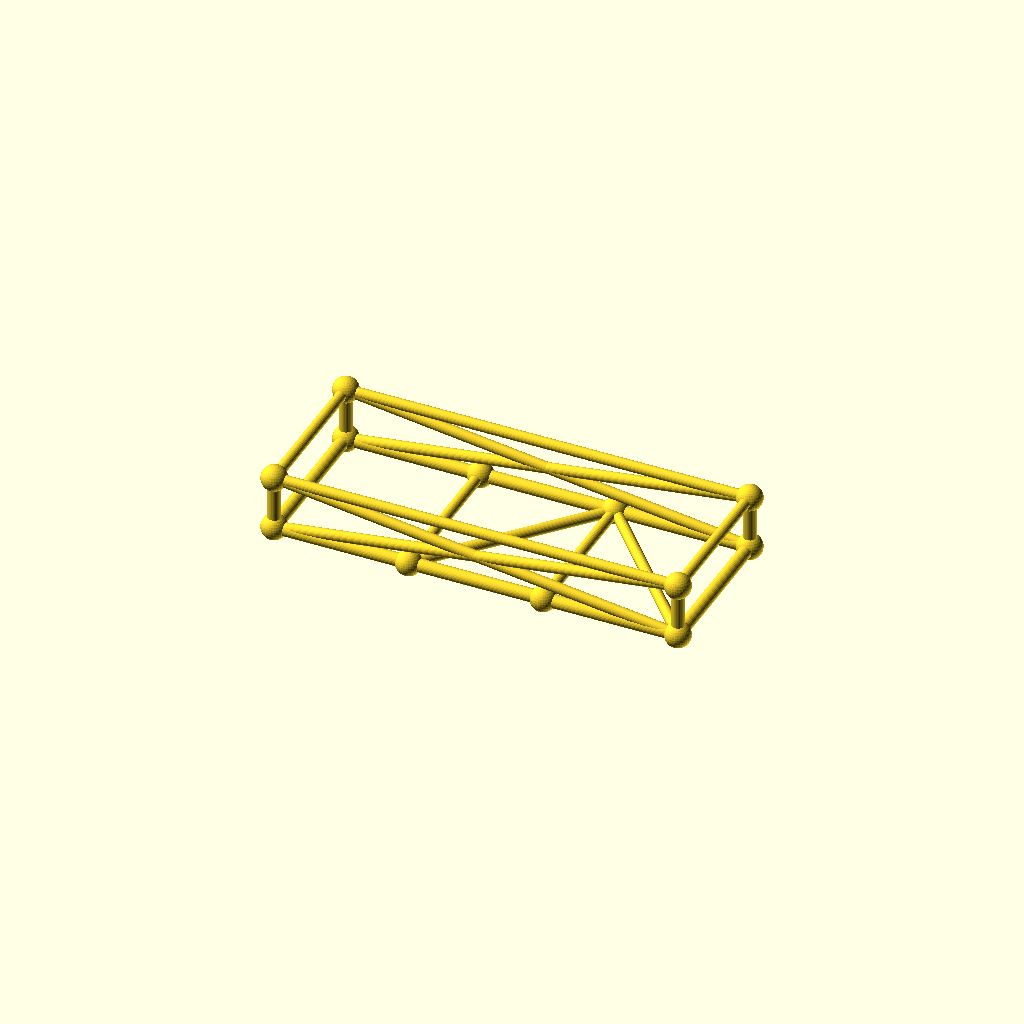
Cell 1 — every parameter at its default value.
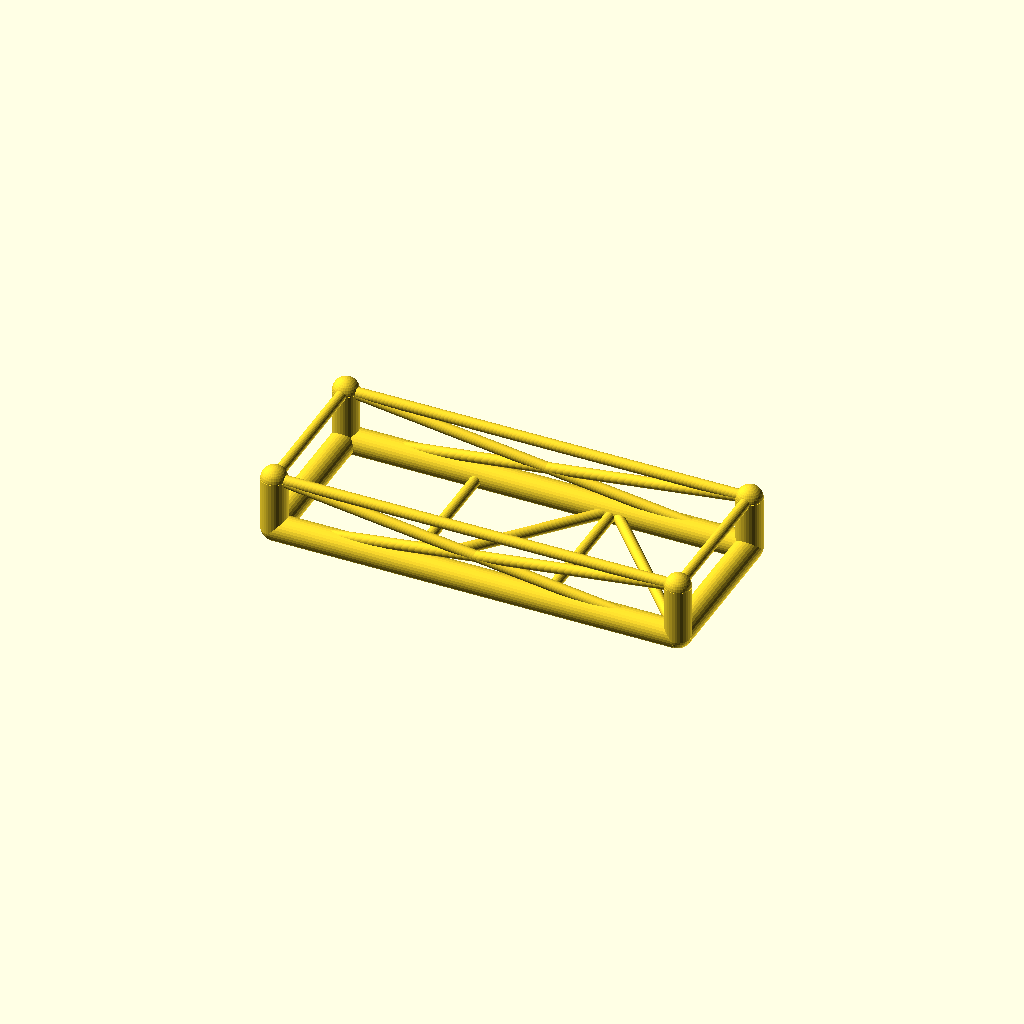
Cell 2: chord_r = 6.8 (everything else at default).
All cells are drawn from one camera (rotation 55°, 0°, 25°, orthographic, colour scheme Cornfield), so only the parameter changes between them.
The OpenSCAD source (optional_data/data/gen3/chassisframes/part_0054.scad):
$fn = 32;

// ----------------------------------------------------------------------
// Chassis frame: 210 x 80 mm, 28 mm tall, 2 cross members
// ----------------------------------------------------------------------

// --- parameters (mm) ---
frame_l = 210;            // frame length, X
frame_w = 80;             // frame width, Y
frame_h = 28;             // frame height, Z
crossings = 2;            // number of cross members
chord_r = 3.4;            // main tube radius
diag_r = 2.8;             // brace radius
joint_r = 6.61;           // joint ball radius

cross_x = [-35, 35];
floor_nodes = [[-35, -40, 0], [35, 40, 0]];
bottom = [[-105, -40, 0], [105, -40, 0], [105, 40, 0], [-105, 40, 0]];
top = [[-105, -40, 28], [105, -40, 28], [105, 40, 28], [-105, 40, 28]];

module member(a, b, r) {
  /* rod: cylinder from joint a to joint b */
  d = b - a;
  length = norm(d);
  translate(a) rotate([0, acos(d[2] / length), atan2(d[1], d[0])])
    cylinder(h = length, r = r);
}

module joint(p, r) {
  /* ball at the joint centre */
  translate(p) sphere(r = r);
}

/* bottom rails, one member per side */
member(bottom[0], bottom[1], chord_r);
member(bottom[1], bottom[2], chord_r);
member(bottom[2], bottom[3], chord_r);
member(bottom[3], bottom[0], chord_r);
/* cross members */
for (i = [0 : crossings - 1]) {
  member([cross_x[i], -frame_w / 2, 0], [cross_x[i], frame_w / 2, 0], diag_r);
}
/* floor zig-zag brace between the cross member ends */
member(bottom[0], floor_nodes[0], diag_r);
for (i = [0 : crossings - 2]) member(floor_nodes[i], floor_nodes[i + 1], diag_r);
member(floor_nodes[crossings - 1], bottom[1], diag_r);
/* corner posts and top ring */
for (c = [0 : 3]) member(bottom[c], top[c], chord_r);
member(top[0], top[1], diag_r);
member(top[1], top[2], diag_r);
member(top[2], top[3], diag_r);
member(top[3], top[0], diag_r);
/* face crosses on the two long sides */
member(bottom[0], top[1], diag_r);
member(top[0], bottom[1], diag_r);
member(bottom[3], top[2], diag_r);
member(top[3], bottom[2], diag_r);
/* joint balls */
for (c = [0 : 3]) joint(bottom[c], joint_r);
for (c = [0 : 3]) joint(top[c], joint_r);
for (i = [0 : crossings - 1]) joint([cross_x[i], -frame_w / 2, 0], joint_r);
for (i = [0 : crossings - 1]) joint([cross_x[i], frame_w / 2, 0], joint_r);
Parameter table extracted from the source (name, type, default, range or options):
frame_l: number, default 210
frame_w: number, default 80
frame_h: number, default 28
crossings: number, default 2
chord_r: number, default 3.4
diag_r: number, default 2.8
joint_r: number, default 6.61
cross_x: vector, default [-35, 35]
